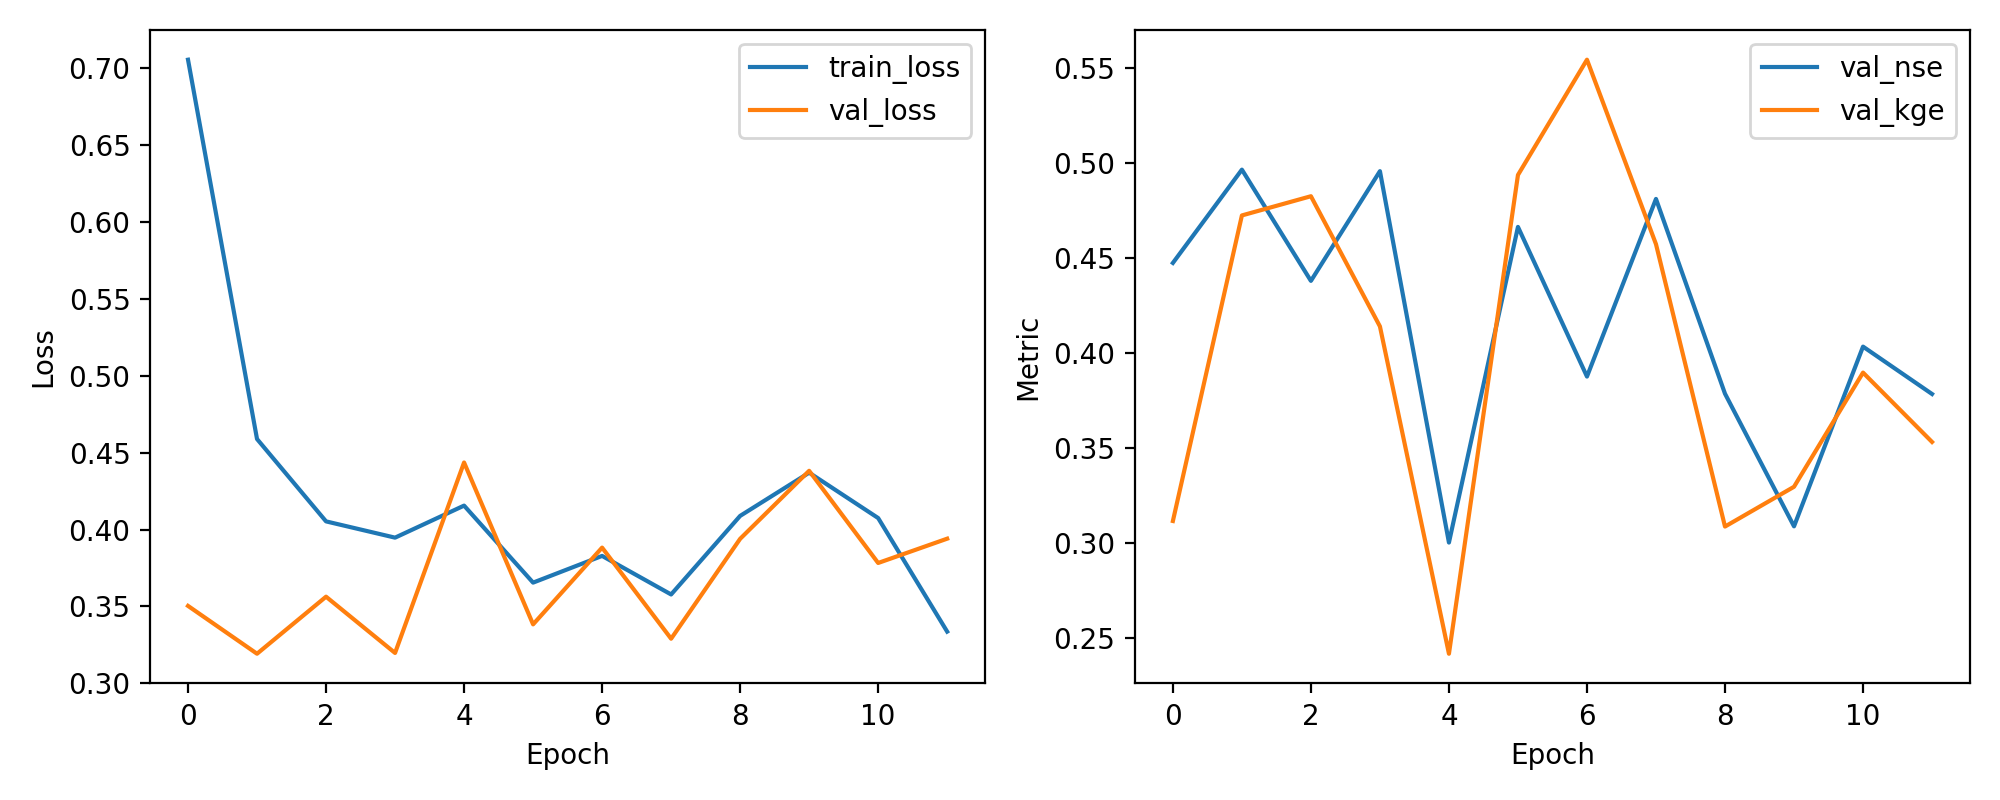

Values plotted in this chart, from the file beside it:
epoch, train_loss, val_loss, val_nse, val_kge
1, 0.7057, 0.3503, 0.4475, 0.3117
2, 0.4589, 0.3192, 0.4966, 0.4725
3, 0.4053, 0.3563, 0.4381, 0.4826
4, 0.3947, 0.3197, 0.4958, 0.4141
5, 0.4156, 0.4436, 0.3004, 0.2419
6, 0.3655, 0.3383, 0.4665, 0.4938
7, 0.3828, 0.3882, 0.3877, 0.5545
8, 0.3578, 0.329, 0.4812, 0.4574
9, 0.4089, 0.394, 0.3787, 0.3088
10, 0.437, 0.4382, 0.3089, 0.3297
11, 0.4075, 0.3782, 0.4035, 0.3898
12, 0.3336, 0.3941, 0.3786, 0.3533
